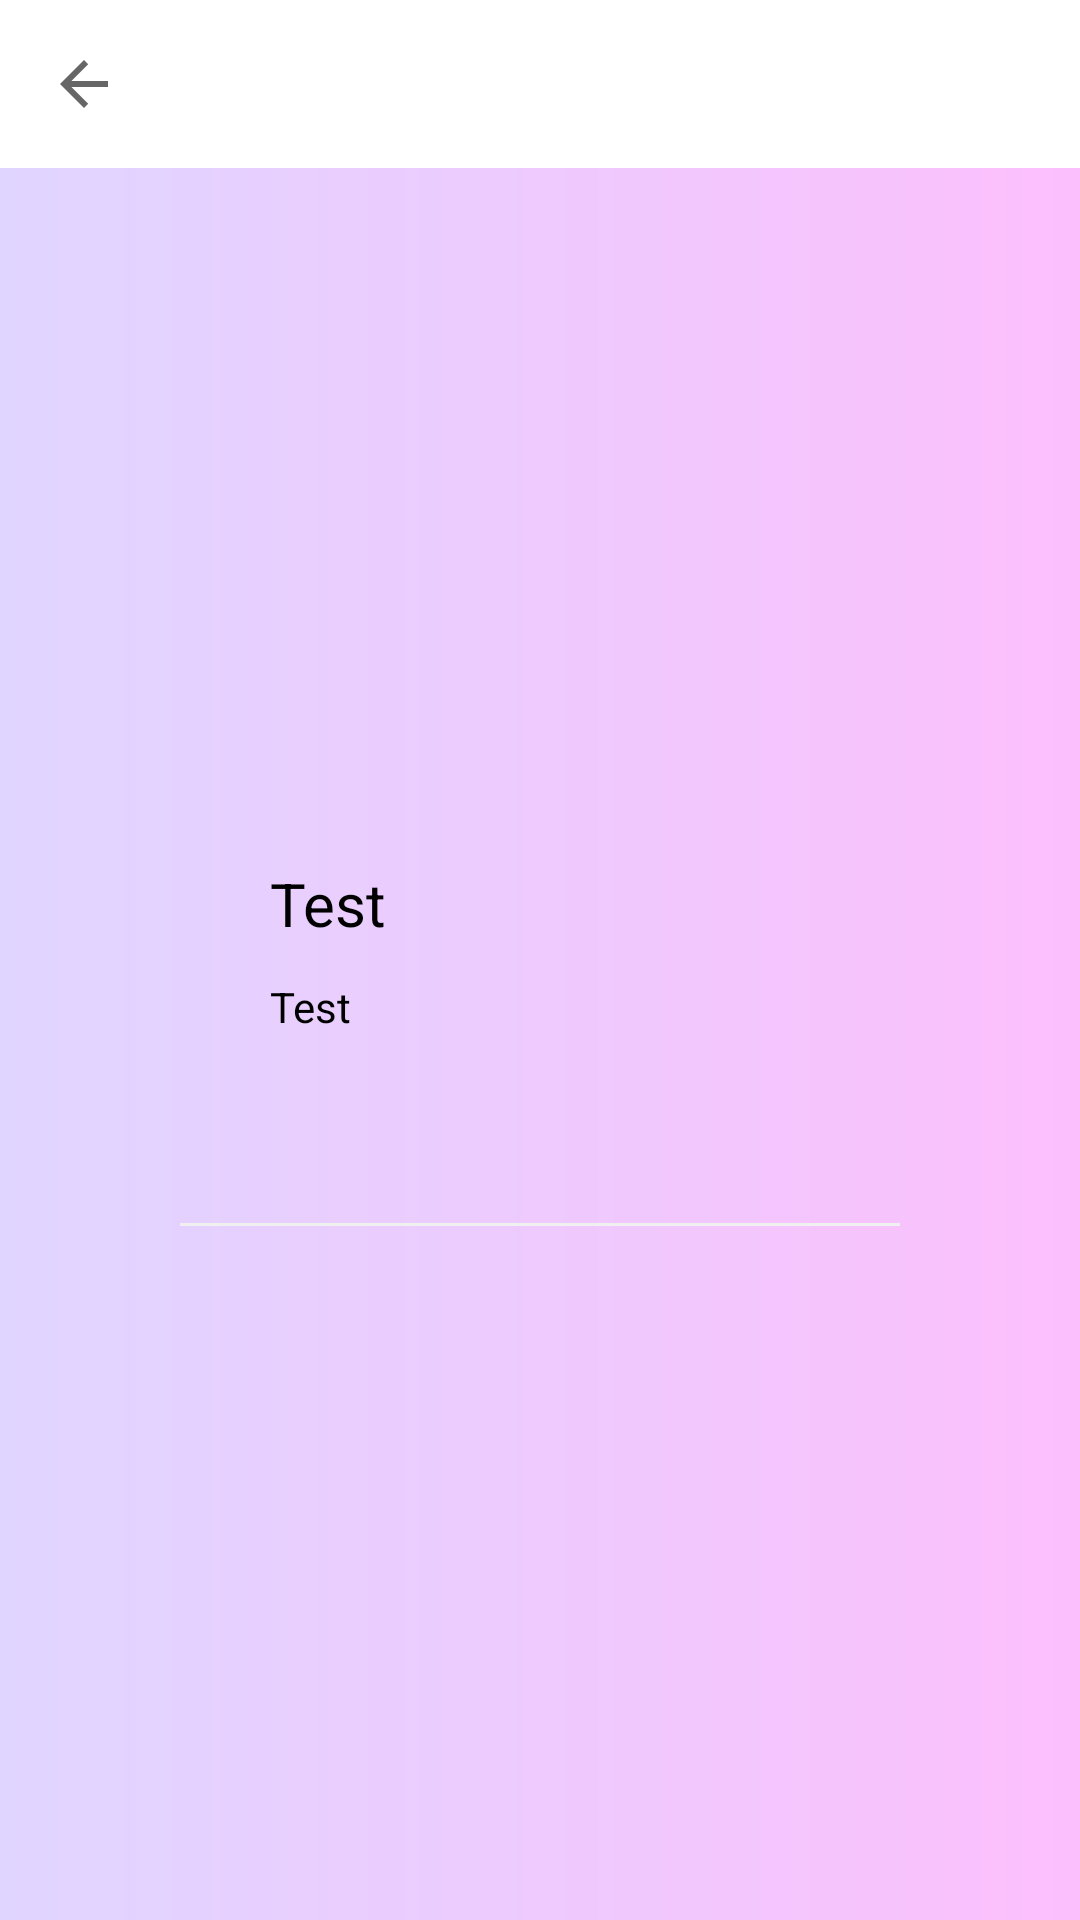

Layout XML and referenced resources for this Android screen:
<!-- AndroidManifest.xml: application theme Theme.VetPet -->
<!-- res/layout/activity_clinic.xml -->
<?xml version="1.0" encoding="utf-8"?>
<androidx.constraintlayout.widget.ConstraintLayout
    xmlns:android="http://schemas.android.com/apk/res/android"
    xmlns:app="http://schemas.android.com/apk/res-auto"
    xmlns:tools="http://schemas.android.com/tools"
    android:layout_width="match_parent"
    android:layout_height="match_parent"
    android:background="@drawable/style_bg_main_gradient"
    tools:context=".view.veterinarian.VeterinarianActivity">

    <androidx.appcompat.widget.Toolbar
        android:id="@+id/toolbar"
        android:layout_width="match_parent"
        android:layout_height="wrap_content"
        android:background="@color/white"
        app:navigationIcon="?attr/homeAsUpIndicator"
        app:layout_constraintStart_toStartOf="parent"
        app:layout_constraintEnd_toEndOf="parent"
        app:layout_constraintTop_toTopOf="parent" />

    <androidx.constraintlayout.widget.ConstraintLayout
        android:id="@+id/constraint"
        android:layout_width="match_parent"
        android:layout_height="wrap_content"
        android:layout_marginHorizontal="@dimen/large_space"
        android:layout_marginTop="@dimen/small_space"
        android:padding="@dimen/large_space"
        android:background="@drawable/style_block_round_corner"
        android:elevation="10dp"
        app:layout_constraintTop_toBottomOf="@id/toolbar"
        app:layout_constraintStart_toStartOf="parent"
        app:layout_constraintEnd_toEndOf="parent"
        app:layout_constraintBottom_toBottomOf="parent">

        <TextView
            android:id="@+id/clinicName"
            android:layout_width="0dp"
            android:layout_height="wrap_content"
            android:text="@string/test"
            android:lines="1"
            android:ellipsize="end"
            android:textColor="@color/black"
            android:layout_marginStart="@dimen/large_space"
            android:textSize="@dimen/big_text"
            app:layout_constraintStart_toStartOf="parent"
            app:layout_constraintEnd_toEndOf="parent"
            app:layout_constraintTop_toTopOf="parent" />


        <TextView
            android:id="@+id/clinicAddress"
            android:layout_width="0dp"
            android:layout_height="wrap_content"
            android:text="@string/test"
            android:lines="3"
            android:ellipsize="end"
            android:layout_marginStart="@dimen/large_space"
            android:layout_marginTop="@dimen/small_space"
            app:layout_constraintStart_toStartOf="parent"
            app:layout_constraintEnd_toEndOf="parent"
            app:layout_constraintTop_toBottomOf="@id/clinicName" />


        <View
            android:id="@+id/line"
            android:layout_width="match_parent"
            android:background="@color/light_gray"
            android:layout_height="1sp"
            android:layout_marginTop="@dimen/large_space"
            app:layout_constraintTop_toBottomOf="@+id/clinicAddress"
            app:layout_constraintStart_toStartOf="parent"
            app:layout_constraintEnd_toEndOf="parent"
            tools:ignore="SmallSp" />

        <androidx.recyclerview.widget.RecyclerView
            android:id="@+id/vetRecyclerView"
            android:layout_width="match_parent"
            android:layout_height="wrap_content"
            android:layout_marginTop="@dimen/small_space"
            app:layout_constraintBottom_toBottomOf="parent"
            app:layout_constraintEnd_toEndOf="parent"
            app:layout_constraintStart_toStartOf="parent"
            app:layout_constraintTop_toBottomOf="@+id/line" />


    </androidx.constraintlayout.widget.ConstraintLayout>

</androidx.constraintlayout.widget.ConstraintLayout>
<!-- resources referenced by this layout -->
<resources>
  <color name="black">#FF000000</color>
  <color name="light_gray">#F0F0F0</color>
  <color name="white">#FFFFFFFF</color>
  <dimen name="big_text">20sp</dimen>
  <dimen name="large_space">30dp</dimen>
  <dimen name="small_space">12dp</dimen>
  <!-- drawable style_bg_main_gradient (drawable) -->
  <?xml version="1.0" encoding="utf-8"?>
  <shape xmlns:android="http://schemas.android.com/apk/res/android"
      android:shape="rectangle">
      <gradient
          android:startColor="#E0D5FF"
          android:endColor="#FCBFFD"
          android:angle="360"
          android:type="linear"/>
  </shape>
  <string name="test">Test\n</string>
  <style name="Theme.VetPet" parent="Base.Theme.VetPet" />
  <style name="Base.Theme.VetPet" parent="Theme.AppCompat.DayNight.NoActionBar">
  
          <item name="android:textViewStyle">@style/AppTextViewStyle</item>
          <item name="editTextStyle">@style/ProjectEditTextStyle</item>
          <item name="android:buttonStyle">@style/AppButtonStyle</item>
  
      </style>
  <style name="AppTextViewStyle" parent="Widget.AppCompat.TextView">
          <item name="android:textColor">@color/black</item>
          <item name="android:textSize">14sp</item>
          <item name="fontFamily">@font/montserrat</item>
      </style>
  <style name="ProjectEditTextStyle" parent="Widget.AppCompat.EditText">
          <item name="android:layout_width">0dp</item>
          <item name="android:layout_height">wrap_content</item>
          <item name="android:minHeight">48dp</item>
          <item name="android:maxLength">40</item>
          <item name="android:inputType">text</item>
          <item name="android:textSize">14sp</item>
          <item name="android:textColor">@color/black</item>
          <item name="android:textColorHint">@color/dark_gray</item>
          <item name="fontFamily">@font/montserrat</item>
          <item name="android:layout_marginStart">40dp</item>
          <item name="android:layout_marginEnd">40dp</item>
          <item name="android:layout_marginTop">10dp</item>
          <item name="android:paddingStart">8dp</item>
          <item name="android:paddingEnd">8dp</item>
  
          <item name="android:defaultFocusHighlightEnabled" tools:targetApi="o">false</item>
          <item name="android:focusedByDefault" tools:targetApi="o">false</item>
      </style>
  <style name="AppButtonStyle" parent="Widget.AppCompat.Button">
          <item name="android:textColor">@color/white</item>
          <item name="android:background">@drawable/style_btn_purple</item>
          <item name="fontFamily">@font/montserrat</item>
          <item name="android:textSize">16sp</item>
          <item name="android:layout_width">@dimen/big_width</item>
          <item name="textAllCaps">false</item>
      </style>
  <color name="dark_gray">#858585</color>
  <!-- drawable style_btn_purple (drawable) -->
  <?xml version="1.0" encoding="utf-8"?>
  <shape xmlns:android="http://schemas.android.com/apk/res/android"
  android:shape="rectangle">
      <gradient
          android:startColor="#FC5AFF"
          android:endColor="#7B78FF"
          android:angle="360"
          android:type="linear"/>
      <corners
          android:radius="10dp" />
      <padding
          android:left="50dp"
          android:top="10dp"
          android:right="50dp"
          android:bottom="10dp" />
  </shape>
  <dimen name="big_width">260dp</dimen>
</resources>
